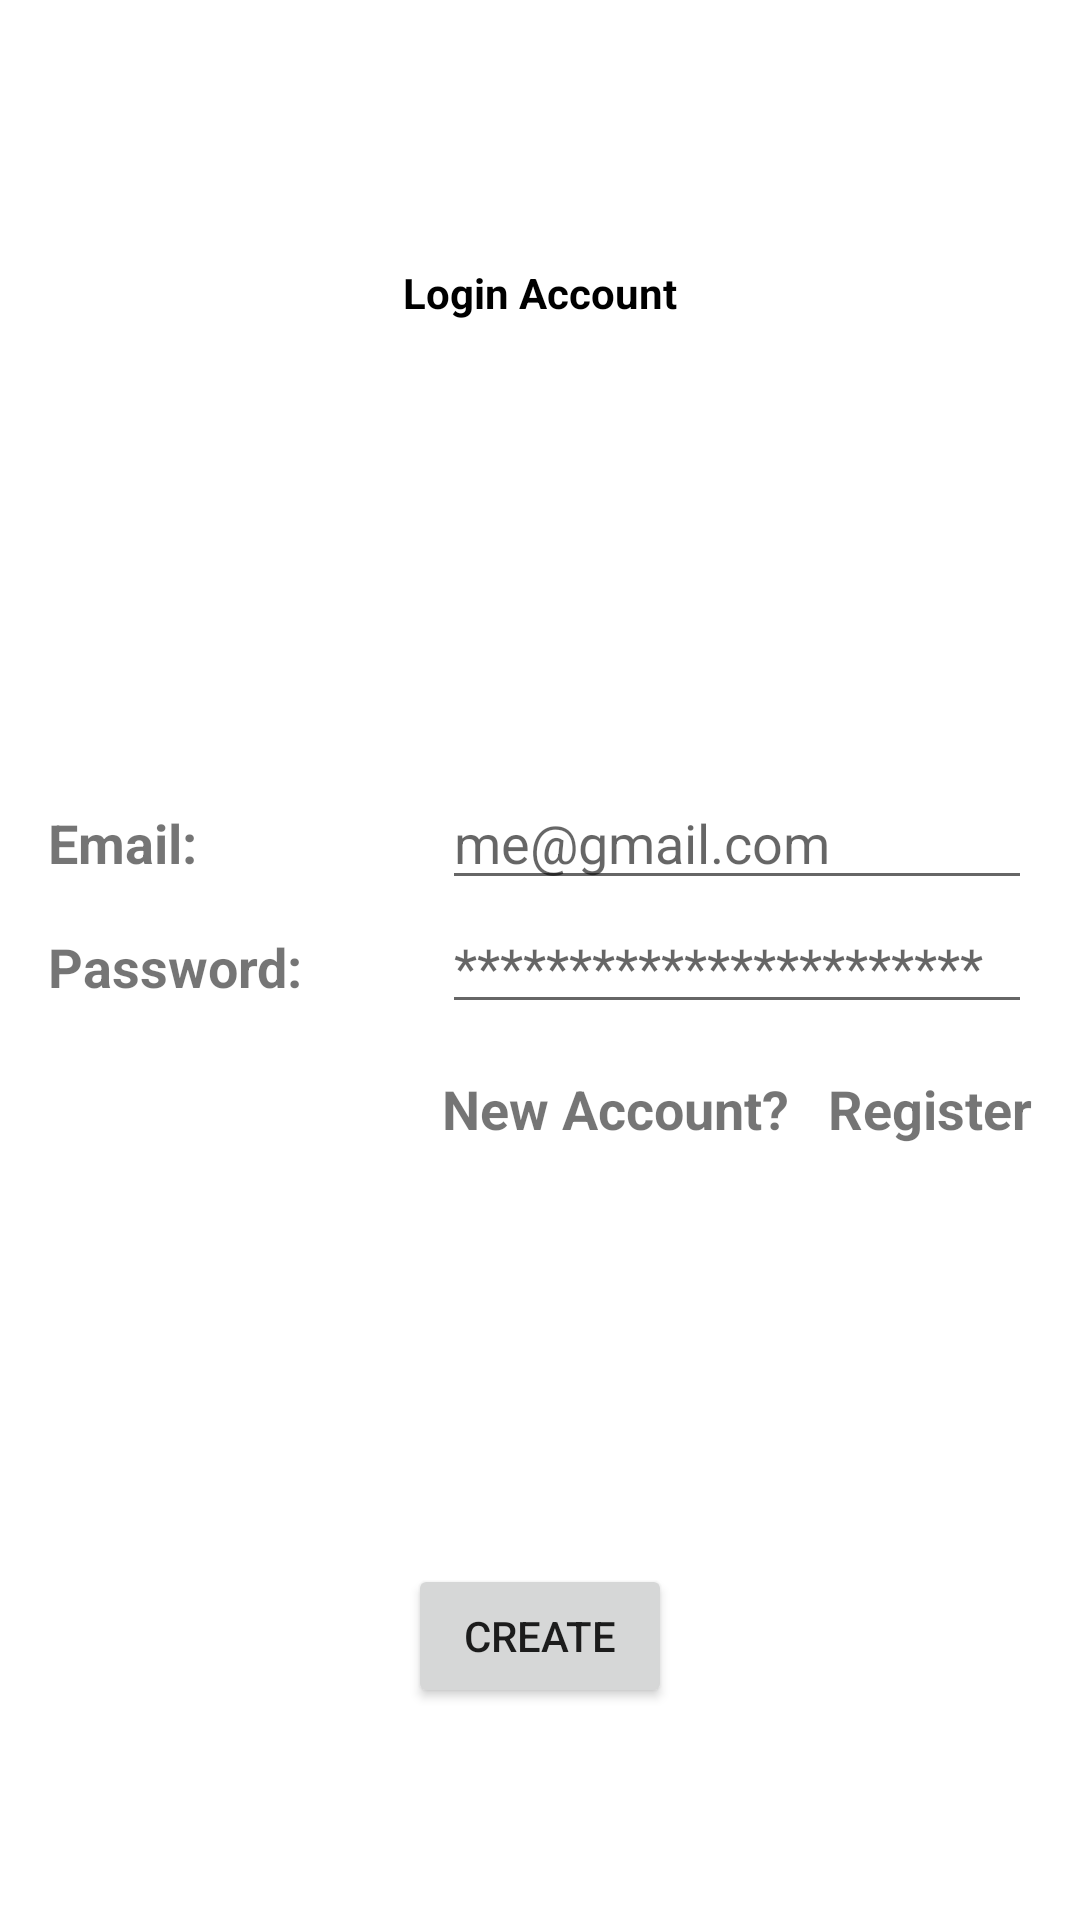

Here is an Android app screen rendered from its layout file. Give the layout XML and the strings, colors and styles it references.
<!-- AndroidManifest.xml: application theme Theme.NoteApp -->
<!-- res/layout/fragment_login.xml -->
<?xml version="1.0" encoding="utf-8"?>
<androidx.constraintlayout.widget.ConstraintLayout xmlns:android="http://schemas.android.com/apk/res/android"
    xmlns:app="http://schemas.android.com/apk/res-auto"
    xmlns:tools="http://schemas.android.com/tools"
    android:layout_width="match_parent"
    android:layout_height="match_parent"
    android:padding="16dp"
    tools:context=".ui.auth.login.LoginFragment">


    <TextView
        android:id="@+id/loginTitle"
        android:layout_width="match_parent"
        android:layout_height="wrap_content"
        android:layout_marginTop="72dp"
        android:gravity="center"
        android:text="@string/login_account"
        android:textColor="@color/black"
        android:textSize="@dimen/title_size"
        android:textStyle="bold"
        app:layout_constraintEnd_toEndOf="parent"
        app:layout_constraintStart_toStartOf="parent"
        app:layout_constraintTop_toTopOf="parent" />

    <TextView
        android:id="@+id/emailLabel"
        style="@style/tv_label_style"
        android:text="@string/email_label"
        app:layout_constraintBaseline_toBaselineOf="@+id/etEmail"
        app:layout_constraintEnd_toStartOf="@+id/guideline3"
        app:layout_constraintStart_toStartOf="parent" />

    <EditText
        android:id="@+id/etEmail"
        android:layout_width="0dp"
        android:layout_height="wrap_content"
        android:autofillHints="emailAddress"
        android:hint="@string/email_hint"
        android:inputType="textEmailAddress"
        app:layout_constraintBottom_toTopOf="@+id/etPassword"
        app:layout_constraintEnd_toEndOf="parent"
        app:layout_constraintStart_toStartOf="@+id/barrier3"
        app:layout_constraintTop_toTopOf="parent"
        app:layout_constraintVertical_chainStyle="packed" />

    <TextView
        android:id="@+id/passwordLabel"
        style="@style/tv_label_style"
        android:text="@string/password_label"
        app:layout_constraintBaseline_toBaselineOf="@+id/etPassword"
        app:layout_constraintEnd_toStartOf="@+id/guideline3"
        app:layout_constraintStart_toStartOf="parent" />

    <EditText
        android:id="@+id/etPassword"
        android:layout_width="0dp"
        android:layout_height="wrap_content"
        android:autofillHints="password"
        android:hint="@string/password_hint"
        android:inputType="textPassword"
        app:layout_constraintBottom_toTopOf="@+id/tvRegister"
        app:layout_constraintEnd_toEndOf="parent"
        app:layout_constraintStart_toStartOf="@+id/barrier3"
        app:layout_constraintTop_toBottomOf="@+id/etEmail" />

    <TextView
        android:id="@+id/registerLabel"
        style="@style/tv_label_style"
        android:layout_width="wrap_content"
        android:layout_height="wrap_content"
        android:text="@string/new_account"
        app:layout_constraintBaseline_toBaselineOf="@+id/tvRegister"
        app:layout_constraintStart_toStartOf="@+id/guideline3" />

    <TextView
        android:id="@+id/tvRegister"
        style="@style/tv_label_style"
        android:layout_width="wrap_content"
        android:layout_height="wrap_content"
        android:layout_marginTop="16dp"
        android:text="@string/register"
        app:layout_constraintBottom_toBottomOf="parent"
        app:layout_constraintEnd_toEndOf="@+id/etPassword"
        app:layout_constraintTop_toBottomOf="@+id/etPassword" />

    <androidx.constraintlayout.widget.Guideline
        android:id="@+id/guideline3"
        android:layout_width="wrap_content"
        android:layout_height="wrap_content"
        android:orientation="vertical"
        app:layout_constraintGuide_percent="0.4" />

    <androidx.constraintlayout.widget.Barrier
        android:id="@+id/barrier3"
        android:layout_width="wrap_content"
        android:layout_height="wrap_content"
        app:barrierDirection="end"
        app:constraint_referenced_ids="emailLabel,passwordLabel"
        tools:layout_editor_absoluteX="395dp"
        tools:layout_editor_absoluteY="16dp" />

    <Button
        android:id="@+id/btn_login_account"
        android:layout_width="wrap_content"
        android:layout_height="wrap_content"
        android:text="@string/create"
        app:layout_constraintBottom_toBottomOf="parent"
        app:layout_constraintEnd_toEndOf="parent"
        app:layout_constraintStart_toStartOf="parent"
        app:layout_constraintTop_toBottomOf="@+id/tvRegister"
        app:layout_constraintVertical_bias="0.719" />

    <ProgressBar
        android:id="@+id/progressBar"
        android:layout_width="wrap_content"
        android:layout_height="wrap_content"
        android:visibility="gone"
        app:layout_constraintBottom_toBottomOf="parent"
        app:layout_constraintEnd_toEndOf="parent"
        app:layout_constraintHorizontal_bias="0.498"
        app:layout_constraintStart_toStartOf="parent"
        app:layout_constraintTop_toTopOf="parent"
        app:layout_constraintVertical_bias="0.767"
        tools:visibility="visible" />


</androidx.constraintlayout.widget.ConstraintLayout>
<!-- resources referenced by this layout -->
<resources>
  <color name="black">#FF000000</color>
  <string name="create">Create</string>
  <string name="email_hint">me@gmail.com</string>
  <string name="email_label">Email:</string>
  <string name="login_account">Login Account</string>
  <string name="new_account">New Account?</string>
  <string name="password_hint">***********************</string>
  <string name="password_label">Password:</string>
  <string name="register">Register</string>
  <style name="tv_label_style">
          <item name="android:layout_width">0dp</item>
          <item name="android:layout_height">wrap_content</item>
          <item name="android:textSize">18sp</item>
          <item name="android:textStyle">bold</item>
      </style>
  <style name="Theme.NoteApp" parent="Theme.MaterialComponents.DayNight.NoActionBar">
          
          <item name="colorPrimary">@color/purple_500</item>
          <item name="colorPrimaryVariant">@color/purple_700</item>
          <item name="colorOnPrimary">@color/white</item>
          
          <item name="colorSecondary">@color/teal_200</item>
          <item name="colorSecondaryVariant">@color/teal_700</item>
          <item name="colorOnSecondary">@color/white</item>
          
          <item name="android:statusBarColor" tools:targetApi="l">?attr/colorPrimaryVariant</item>
          
      </style>
  <color name="purple_500">#FF6200EE</color>
  <color name="purple_700">#FF3700B3</color>
  <color name="white">#FFFFFFFF</color>
  <color name="teal_200">#FF03DAC5</color>
  <color name="teal_700">#FF018786</color>
</resources>
